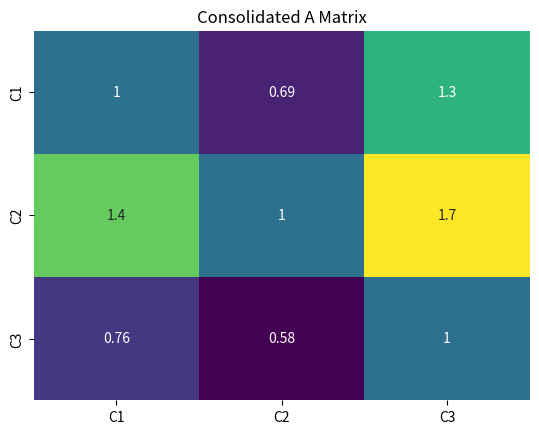

The matplotlib source for this figure:
import pandas as pd
import seaborn as sns
from scipy.spatial.distance import squareform
import numpy as np
import matplotlib.pyplot as plt

# Function: Make Matrix
def make_matrix(arr):
    """
    Goal:
    Transform the input to the appropriate format

    Input:
    arr: the array with the weight in the right order (w = [w1, w2, w3, w4, ...])

    Output:
    A: Transformed the w array to get the right format of the A matrix
    """
    X = squareform(arr).astype(float)
    row, col = np.diag_indices(X.shape[0])
    X[row, col] = np.ones(X.shape[0])
    for i in range(len(row)):
        for j in range(len(col)):
            if j < i:
                X[i, j] = 1 / X[i, j]
    A = np.asarray(X)
    return A

# Function: AHP - One participant
def AHP_1_Participant(arr):
    """
    Goal:
    Apply the AHP only on one participant to calculate the Consistency ratio, the weights,
    their standard deviation, and the rgmm

    Input:
    arr: the array with the weight in the right order (w = [w1, w2, w3, w4, ..., wi])

    Output:
    A: Transformed the w array to get the right format of the A matrix (using the make_matrix function)
    p: A dataframe with the normalized weights of the criteria and their standard deviation
    cr: The consistency ratio of the participant
    rggm: The RGMM values of the participant

    Plot:
    1. The A matrix with the answers to cross-validate it
    2. The Consistency Ratio Matrix to detect the "suspicious" weights
    3. The consistency ratio of each participant and the normalized one
    """
    alpha = 0.1
    A = make_matrix(arr)
    n = len(A)
    x_ticks = ['C{}'.format(i) for i in range(1, n + 1)]
    sums = np.array(pd.DataFrame(A).sum())
    ln_rgmm = np.log(A)
    rgmm_sum = np.array(np.exp(pd.DataFrame(ln_rgmm).sum(axis=1) / n))
    rgmm_sum_2 = rgmm_sum.sum()
    rggm = rgmm_sum / rgmm_sum_2
    errors = np.zeros(np.shape(A))

    size = np.shape(errors)[1]
    for i in range(size):
        for j in range(size):
            errors[i, j] = np.log(A[i, j] * rggm[j] / rggm[i]) ** 2

    errors_sum = np.sum(errors, 0)
    error_calc = np.sqrt(errors_sum / (size - 1))
    rggm_cosh = rggm * np.cosh(error_calc)
    rggm_cosh_sum = np.sum(rggm_cosh)
    rggm_final = rggm_cosh / rggm_cosh_sum
    rggm_matmul = np.matmul(sums, rggm)

    plus_minus = rggm * np.sinh(error_calc) / rggm_cosh_sum
    cr0 = (rggm_matmul - n) / ((2.7699 * n - 4.3513) - n)
    eig_val = np.linalg.eig(A)[0].max()
    eig_vec = np.linalg.eig(A)[1][:, 0]
    p = np.round(np.real(eig_vec / eig_vec.sum()), 3)
    cr = np.round(np.real((eig_val - n) / ((2.7699 * n - 4.3513) - n)), 3)
    evt = np.real(A * size / eig_val)

    for i in range(size):
        for j in range(size):
            evt[i, j] = evt[i, j] * rggm_final[j]

    pi_pi = np.zeros(np.shape(A))
    for i in range(size):
        for j in range(size):
            pi_pi[i, j] = rggm[j] / rggm[i]

    pi_pi_A = pi_pi * A
    pi_pi_A2 = np.zeros(np.shape(A))
    for i in range(size):
        for j in range(size):
            if 1 / 9 < pi_pi_A[i, j] < 9:
                if pi_pi_A[i, j] > 1:
                    pi_pi_A2[i, j] = A[i, j] * pi_pi[i, j]
                else:
                    pi_pi_A2[i, j] = 1 / (A[i, j] * pi_pi[i, j])
            else:
                pi_pi_A2[i, j] = 0
    Consistency_ratio = list(pi_pi_A2[np.triu_indices(n, k=1)])
    std = np.array(pd.DataFrame(evt).std(1))
    plt.title('A')
    g1 = sns.heatmap(pd.DataFrame(np.tril(A)), annot=True, cmap="viridis", cbar=False)
    g1.set_xticklabels(x_ticks)
    g1.set_yticklabels(x_ticks)
    plt.show()
    plt.title('Consistency Ratio Matrix')
    g2 = sns.heatmap(pd.DataFrame(np.tril(pi_pi_A2)), annot=True, cmap="viridis", cbar=False)
    g2.set_yticklabels(x_ticks)
    g2.set_xticklabels(x_ticks)
    plt.show()
    p = pd.DataFrame(p, columns=['Weights'])
    p.index = p.index + 1
    p.index = 'Crit-' + p.index.astype(str)
    p['Weights'] = p['Weights'].astype(float).map("{:.2%}".format)
    p['Weights +/-'] = std
    p['Weights +/-'] = p['Weights +/-'].astype(float).map("{:.2%}".format)
    p['RGMM'] = rggm_final
    p['RGMM'] = p['RGMM'].astype(float).map("{:.2%}".format)
    p['+/-'] = plus_minus
    p['+/-'] = p['+/-'].astype(float).map("{:.2%}".format)
    print(p)
    print('\nConsistency Ratio: {:.2%} & Consistency Ratio of Weighted: {:.2%}'.format(cr0, cr))
    return A, p, cr, rggm

# Function: AHP - Consolidated
def AHP_Consolidated(A, rggm, w=1):
    """
    Goal:
    Apply the AHP to multiple participants to calculate the Consistency ratio, the weights,
    their standard deviation, and the consolidated A

    Input:
    A: a list containing the different A matrices (A = [A1, A2, A3, A4, ..., Ai])
       (came from the AHP_1_Participant function)
    rggm: a list containing the different rgmm matrices (rggm = [rgmm1, rgmm2, rgmm3, rgmm, ..., rgmmi])
          (came from the AHP_1_Participant function)
    w: the weight of the different stakeholders - Not yet implemented

    Output:
    cons_exp: The consolidated A matrix of the multiple participants
    p: A dataframe with the normalized weights of the criteria and their st. deviation
    cr: The consolidated consistency ratio

    Plot:
    1. The A matrix with the consolidated answers to cross-validate it
    2. The consolidated Consistency ratio and the consensus value
    """
    n = len(A)
    logs = []
    for i in A:
        logs.append(np.array(np.log(i)))
    cons = np.zeros(np.shape(logs[0]))
    table_rggm = pd.DataFrame(rggm)
    table_rggm_ln = -table_rggm * np.log(table_rggm)
    alphas = table_rggm_ln.sum(1)
    alpha = np.exp(np.sum(alphas) / n)
    Da = np.exp(alpha)
    gammas0 = table_rggm.sum(0) / n
    gammas = -gammas0 * np.log(gammas0)
    gamma = np.exp(np.sum(gammas))
    beta = gamma / alpha
    for i in logs:
        cons += i
    cons = cons / n
    cons_exp = np.exp(cons)
    size = np.shape(cons_exp)[1]
    x_ticks = ['C{}'.format(i) for i in range(1, size + 1)]
    ahp_cor1 = np.exp((-9 / (size + 8) * np.log(9 / (size + 8))) - (size - 1) * (1 / (size + 8) * np.log(1 / (size + 8))))
    ahp_cor2 = np.exp((size - n) * (-1 / (size + 8) * np.log(1 / (size + 8))) + n * (-(n + 8) / (size + 8) / n * np.log((n + 8) / (size + 8) / n)))
    ahp_cor3 = size / ahp_cor1
    it0 = (cons_exp.sum(1) / 10)
    it = np.matmul(cons_exp, it0)
    scale0 = it0 / np.max(it0)
    scale = it / np.max(it)
    for _ in range(20):
        it = np.matmul(cons_exp, scale)
        scale = it / np.max(it)

    norm = np.zeros(len(scale))
    for i in range(len(scale)):
        norm[i] = scale[i] / sum(scale)
    p = pd.DataFrame(norm, columns=['Cons Weights'])
    sum_cols = cons_exp.sum(0)
    lamda = (sum(sum_cols * norm))
    evt = np.real(size / lamda * cons_exp)
    for i in range(size):
        for j in range(size):
            evt[i, j] = evt[i, j] * norm[j]
    std = np.array(pd.DataFrame(evt).std(1))
    cr = (lamda - len(sum_cols)) / ((2.7699 * len(sum_cols) - 4.3513) - len(sum_cols))
    consensus = (1 / beta - 1 / ahp_cor3) / (1 - 1 / ahp_cor3)
    plt.title('Consolidated A Matrix')
    g = sns.heatmap(pd.DataFrame(cons_exp), annot=True, cmap="viridis", cbar=False)
    g.set_xticklabels(x_ticks)
    g.set_yticklabels(x_ticks)
    plt.show()
    print(p)
    print('\nConsolidated Consistency Ratio: {:.2%}'.format(cr))
    print('Consensus value: {:.2%}'.format(consensus))
    return cons_exp, p, cr

# Example usage:
A = [np.array([[1, 1/2, 3], [2, 1, 5], [1/3, 1/5, 1]]),
     np.array([[1, 2, 3], [1/2, 1, 2], [1/3, 1/2, 1]]),
     np.array([[1, 1/3, 1/4], [3, 1, 1/2], [4, 2, 1]])]

rggm = [np.array([0.3, 0.5, 0.2]),
        np.array([0.2, 0.4, 0.4]),
        np.array([0.4, 0.3, 0.3])]

AHP_Consolidated(A, rggm)